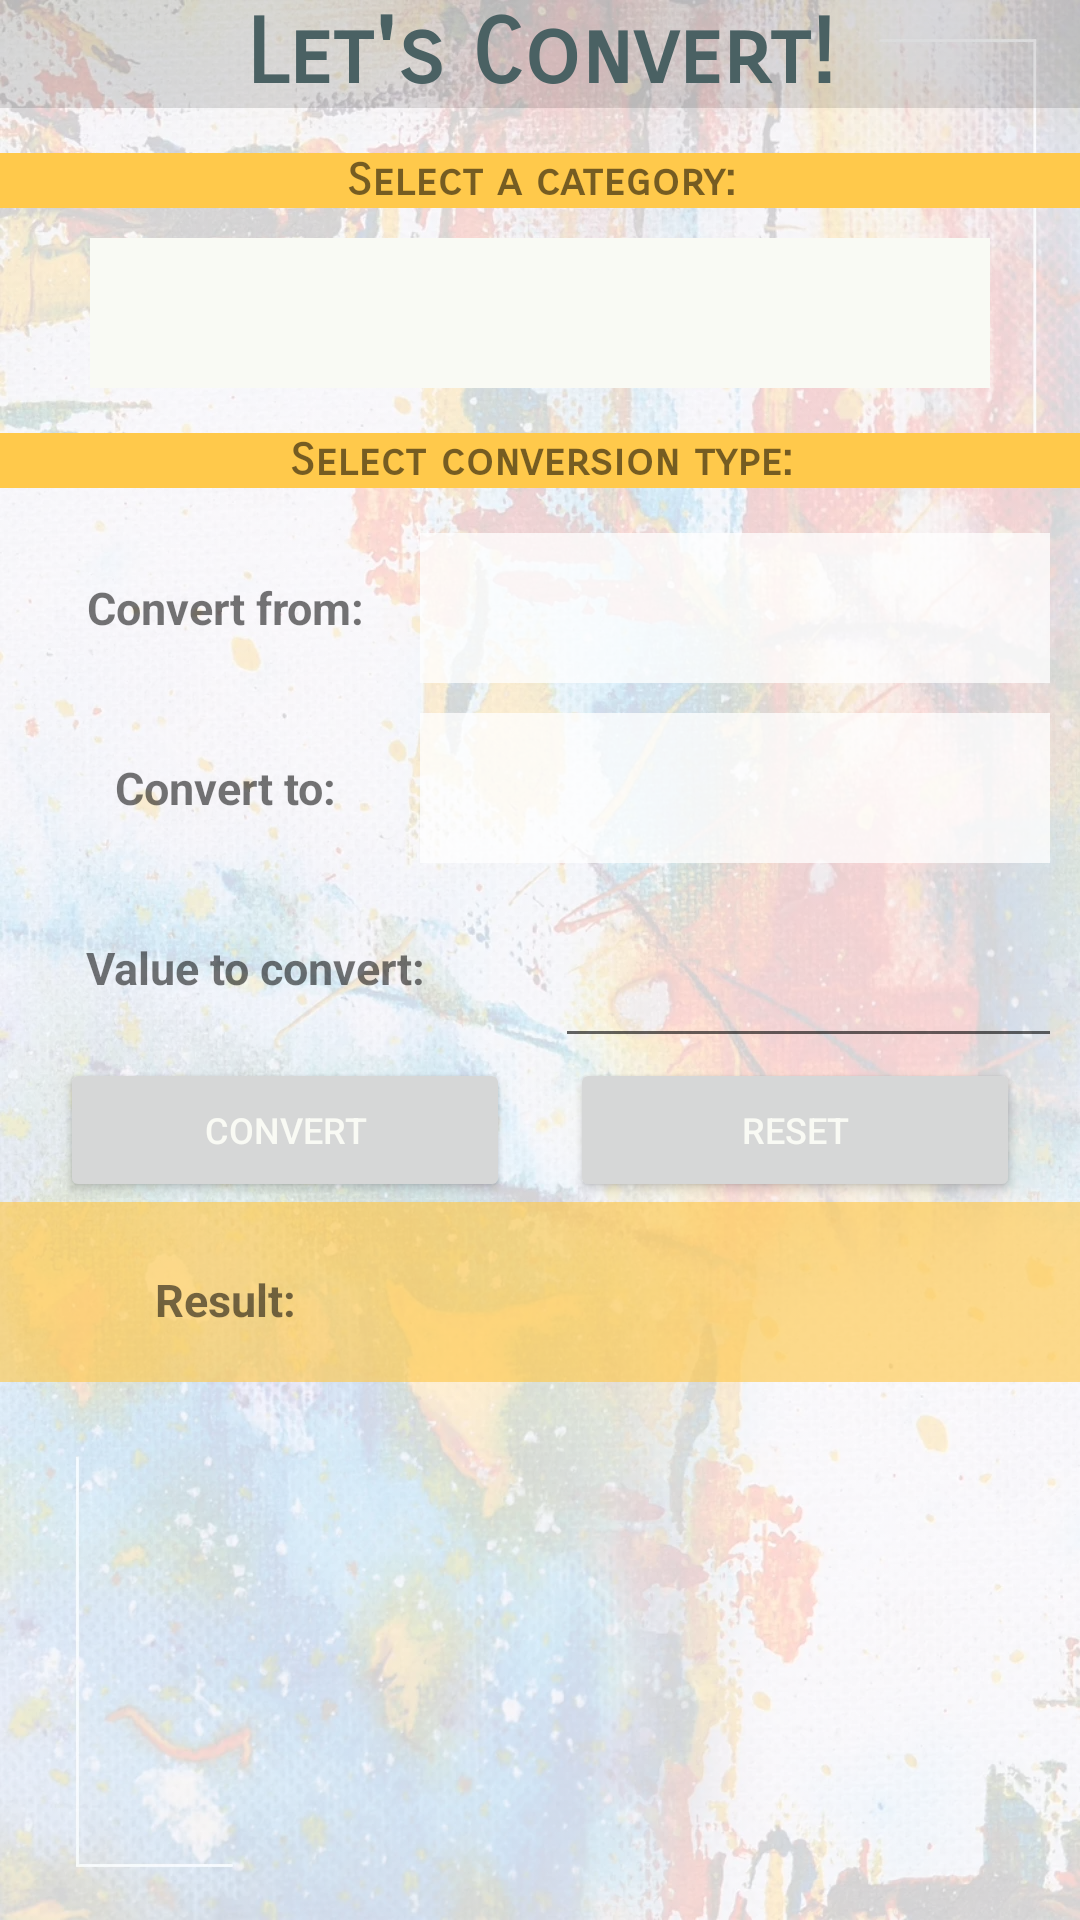

This screen was rendered from an Android layout file. Write that file and the resources it references.
<!-- AndroidManifest.xml: application theme Theme.UnitConverterApp -->
<!-- res/layout/fragment_convert.xml -->
<?xml version="1.0" encoding="utf-8"?>
<LinearLayout xmlns:android="http://schemas.android.com/apk/res/android"
    xmlns:tools="http://schemas.android.com/tools"
    android:layout_width="match_parent"
    android:layout_height="match_parent"
    android:background="@drawable/home_background"
    android:backgroundTint="#C3FFFFFF"
    android:backgroundTintMode="src_over"
    android:gravity="top"
    android:orientation="vertical"
    tools:context=".ConvertFragment">

    <TextView
        android:id="@+id/text_home_title"
        android:layout_width="match_parent"
        android:layout_height="wrap_content"
        android:background="#1F040404"
        android:fontFamily="sans-serif-smallcaps"
        android:text="@string/text_converter_title"
        android:textAlignment="center"
        android:textColor="@color/deep_space_sparkle"
        android:textSize="30sp"
        android:textStyle="bold" />

    <TextView
        android:id="@+id/converter_instruction1"
        android:layout_width="match_parent"
        android:layout_height="wrap_content"
        android:layout_marginTop="15dp"
        android:layout_marginBottom="10dp"
        android:background="@color/pastel_orange"
        android:fontFamily="sans-serif-smallcaps"
        android:gravity="center"
        android:labelFor="@id/category_spinner"
        android:text="@string/text_converter_instruction1"
        android:textSize="15sp"
        android:textStyle="bold" />

    <FrameLayout
        android:layout_width="300dp"
        android:layout_height="50dp"
        android:layout_gravity="center_horizontal">

        <Spinner
            android:id="@+id/category_spinner"
            android:layout_width="300dp"
            android:layout_height="50dp"
            android:layout_gravity="center"
            android:layout_marginTop="5dp"
            android:layout_marginBottom="5dp"
            android:background="@color/white_smoke"
            android:spinnerMode="dropdown"
            android:textAlignment="center"
            android:textSize="12sp" />

        <ImageView
            android:layout_width="wrap_content"
            android:layout_height="wrap_content"
            android:layout_gravity="end|bottom"
            android:layout_marginBottom="0dp"
            android:contentDescription="@null"
            android:src="@drawable/outline_arrow_drop_down_circle_24" />
    </FrameLayout>

    <TextView
        android:id="@+id/converter_instruction2"
        android:layout_width="match_parent"
        android:layout_height="wrap_content"
        android:layout_marginTop="15dp"
        android:layout_marginBottom="10dp"
        android:background="@color/pastel_orange"
        android:fontFamily="sans-serif-smallcaps"
        android:gravity="center"
        android:text="@string/text_converter_instruction2"
        android:textSize="15sp"
        android:textStyle="bold"
        tools:layout_editor_absoluteX="0dp" />

    <LinearLayout
        android:layout_width="match_parent"
        android:layout_height="60dp"
        android:gravity="center"
        android:orientation="horizontal"
        android:layout_marginStart="10dp"
        android:layout_marginEnd="10dp">

        <TextView
            android:id="@+id/converter_instruction3"
            android:layout_width="130dp"
            android:layout_height="match_parent"
            android:layout_marginTop="5dp"
            android:layout_marginBottom="5dp"
            android:gravity="center"
            android:labelFor="@id/convert_from_spinner"
            android:text="@string/text_converter_instruction3"
            android:textSize="15sp"
            android:textStyle="bold" />

        <FrameLayout
            android:layout_width="match_parent"
            android:layout_height="match_parent">

            <Spinner
                android:id="@+id/convert_from_spinner"
                android:layout_width="match_parent"
                android:layout_height="50dp"
                android:layout_gravity="center_horizontal"
                android:layout_marginTop="5dp"
                android:layout_marginBottom="5dp"
                android:background="#C3FFFFFF"
                android:spinnerMode="dropdown"
                android:textAlignment="center"
                android:textSize="12sp" />

            <ImageView
                android:layout_width="wrap_content"
                android:layout_height="wrap_content"
                android:layout_gravity="end|bottom"
                android:layout_marginBottom="5dp"
                android:contentDescription="@null"
                android:src="@drawable/outline_arrow_drop_down_circle_24" />
        </FrameLayout>

    </LinearLayout>

    <LinearLayout
        android:layout_width="match_parent"
        android:layout_height="60dp"
        android:gravity="center"
        android:orientation="horizontal"
        android:layout_marginStart="10dp"
        android:layout_marginEnd="10dp">

        <TextView
            android:id="@+id/converter_instruction4"
            android:layout_width="130dp"
            android:layout_height="match_parent"
            android:layout_marginTop="5dp"
            android:layout_marginBottom="5dp"
            android:gravity="center"
            android:labelFor="@id/convert_to_spinner"
            android:text="@string/text_converter_instruction4"
            android:textSize="15sp"
            android:textStyle="bold" />

        <FrameLayout
            android:layout_width="match_parent"
            android:layout_height="match_parent">

            <Spinner
                android:id="@+id/convert_to_spinner"
                android:layout_width="match_parent"
                android:layout_height="50dp"
                android:layout_gravity="center_horizontal"
                android:layout_marginTop="5dp"
                android:layout_marginBottom="5dp"
                android:background="#C3FFFFFF"
                android:spinnerMode="dropdown"
                android:textAlignment="center"
                android:textSize="12sp" />

            <ImageView
                android:layout_width="wrap_content"
                android:layout_height="wrap_content"
                android:layout_gravity="end|bottom"
                android:layout_marginBottom="5dp"
                android:contentDescription="@null"
                android:src="@drawable/outline_arrow_drop_down_circle_24" />
        </FrameLayout>
    </LinearLayout>

    <LinearLayout
        android:layout_width="match_parent"
        android:layout_height="60dp"
        android:gravity="center"
        android:orientation="horizontal"
        android:layout_marginStart="10dp"
        android:layout_marginEnd="10dp">

        <TextView
            android:id="@+id/converter_instruction5"
            android:layout_width="200dp"
            android:layout_height="match_parent"
            android:layout_marginTop="5dp"
            android:layout_marginBottom="5dp"
            android:gravity="center"
            android:labelFor="@id/value_to_convert"
            android:text="@string/text_converter_instruction5"
            android:textSize="15sp"
            android:textStyle="bold" />

        <EditText
            android:id="@+id/value_to_convert"
            android:layout_width="190dp"
            android:layout_height="match_parent"
            android:ems="5"
            android:importantForAutofill="no"
            android:inputType="numberDecimal" />
    </LinearLayout>

    <LinearLayout
        android:layout_width="match_parent"
        android:layout_height="wrap_content"
        android:gravity="center"
        android:orientation="horizontal"
        android:layout_marginStart="10dp"
        android:layout_marginEnd="10dp">

        <Button
            android:id="@+id/convert_button"
            android:layout_width="150dp"
            android:layout_height="match_parent"
            android:layout_marginEnd="20dp"
            android:text="@string/convert_button"
            android:textColor="@color/white_smoke"
            android:textSize="12sp" />

        <Button
            android:id="@+id/reset_button"
            android:layout_width="150dp"
            android:layout_height="match_parent"
            android:text="@string/reset_button"
            android:textColor="@color/white_smoke"
            android:textSize="12sp" />


    </LinearLayout>

    <LinearLayout
        android:layout_width="match_parent"
        android:layout_height="60dp"
        android:background="#A2FFC94B"
        android:gravity="bottom"
        android:orientation="horizontal">

        <TextView
            android:id="@+id/result"
            android:layout_width="150dp"
            android:layout_height="match_parent"
            android:layout_marginTop="5dp"
            android:gravity="center"
            android:text="@string/result"
            android:textSize="15sp"
            android:textStyle="bold" />

        <TextView
            android:id="@+id/converted_value"
            android:layout_width="match_parent"
            android:layout_height="match_parent"
            android:gravity="start|center"
            android:textSize="15sp" />
    </LinearLayout>

</LinearLayout>
<!-- resources referenced by this layout -->
<resources>
  <color name="deep_space_sparkle">#4A6163</color>
  <color name="pastel_orange">#FFC94B</color>
  <color name="white_smoke">#F9FAF4</color>
  <!-- drawable home_background: webp bitmap (drawable, 266220 bytes) -->
  <string name="convert_button">Convert</string>
  <string name="reset_button">Reset</string>
  <string name="result">Result:</string>
  <string name="text_converter_instruction1">Select a category:</string>
  <string name="text_converter_instruction2">Select conversion type:</string>
  <string name="text_converter_instruction3">Convert from:</string>
  <string name="text_converter_instruction4">Convert to:</string>
  <string name="text_converter_instruction5">Value to convert:</string>
  <string name="text_converter_title">Let\'s Convert!</string>
  <style name="Theme.UnitConverterApp" parent="Theme.MaterialComponents.DayNight.DarkActionBar">
          
          <item name="colorPrimary">@color/deep_space_sparkle</item>
          <item name="colorPrimaryVariant">@color/black</item>
          <item name="colorOnPrimary">@color/pastel_orange</item>
          
          <item name="colorSecondary">@color/light_coral</item>
          <item name="colorSecondaryVariant">@color/sandy_brown</item>
          <item name="colorOnSecondary">@color/white_smoke</item>
          
          <item name="android:statusBarColor">?attr/colorPrimaryVariant</item>
          
      </style>
  <color name="black">#FF000000</color>
  <color name="light_coral">#F17A7E</color>
  <color name="sandy_brown">#F9A66C</color>
</resources>
